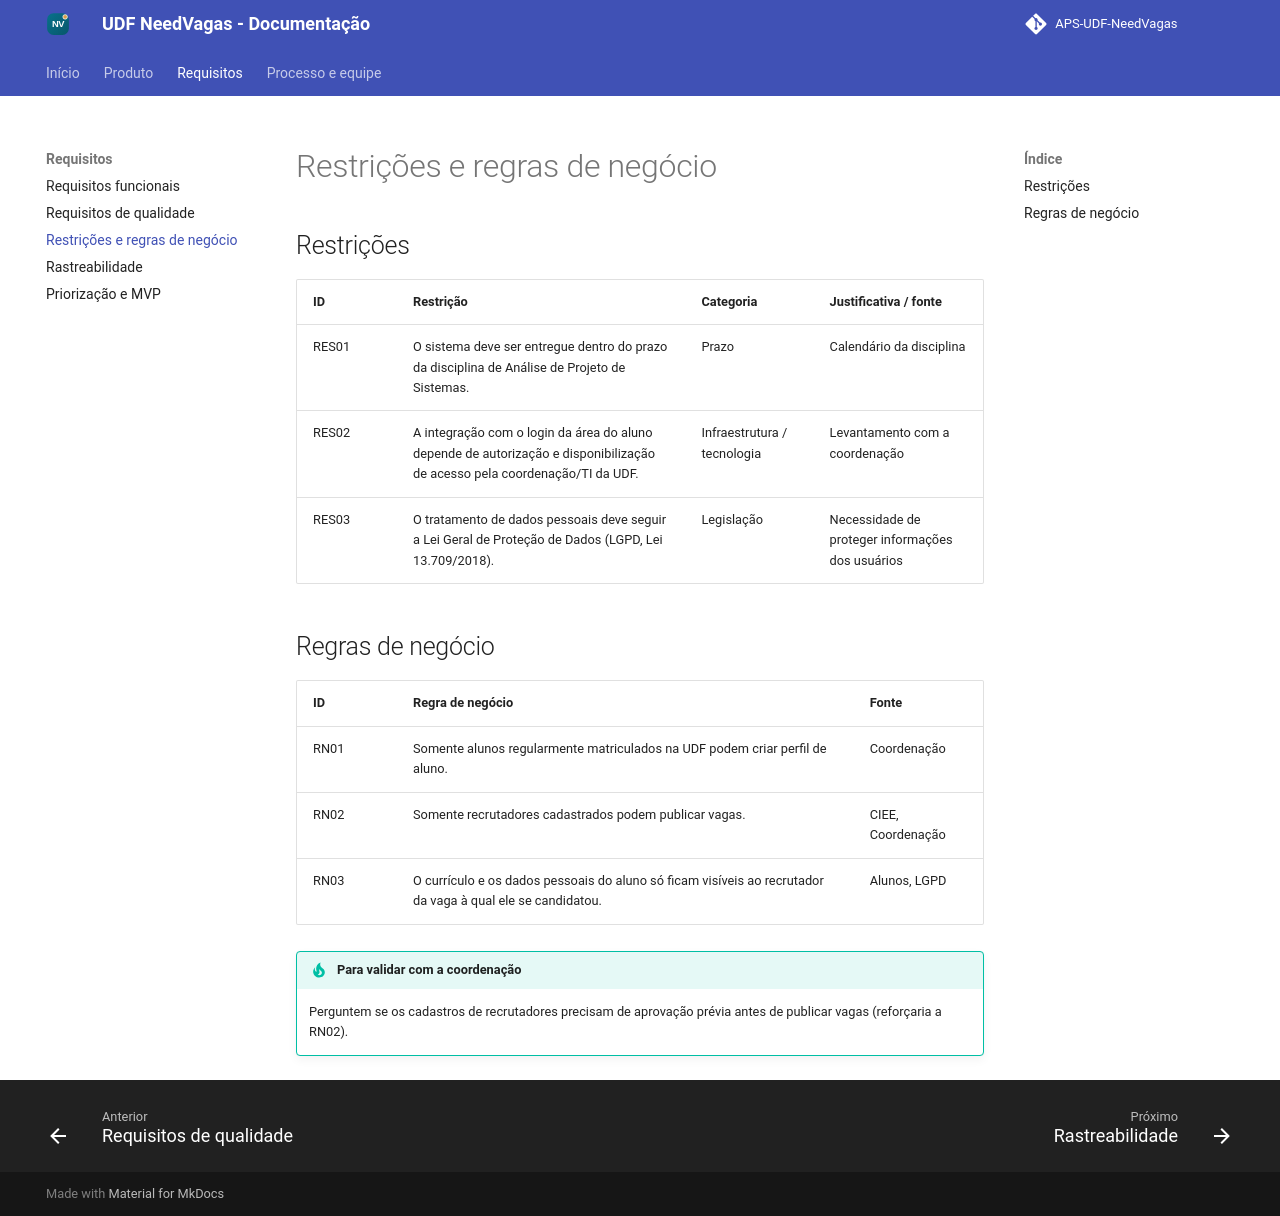

repository: joaoguilherme-pro/Analise_projeto_Sistemas · page: requisitos/restricoes-e-regras/index.html · generator: mkdocs

# Restrições e regras de negócio

## Restrições

| ID | Restrição | Categoria | Justificativa / fonte |
|---|---|---|---|
| RES01 | O sistema deve ser entregue dentro do prazo da disciplina de Análise de Projeto de Sistemas. | Prazo | Calendário da disciplina |
| RES02 | A integração com o login da área do aluno depende de autorização e disponibilização de acesso pela coordenação/TI da UDF. | Infraestrutura / tecnologia | Levantamento com a coordenação |
| RES03 | O tratamento de dados pessoais deve seguir a Lei Geral de Proteção de Dados (LGPD, Lei 13.709/2018). | Legislação | Necessidade de proteger informações dos usuários |

## Regras de negócio

| ID | Regra de negócio | Fonte |
|---|---|---|
| RN01 | Somente alunos regularmente matriculados na UDF podem criar perfil de aluno. | Coordenação |
| RN02 | Somente recrutadores cadastrados podem publicar vagas. | CIEE, Coordenação |
| RN03 | O currículo e os dados pessoais do aluno só ficam visíveis ao recrutador da vaga à qual ele se candidatou. | Alunos, LGPD |

!!! tip "Para validar com a coordenação"
    Perguntem se os cadastros de recrutadores precisam de aprovação prévia antes de publicar vagas (reforçaria a RN02).
